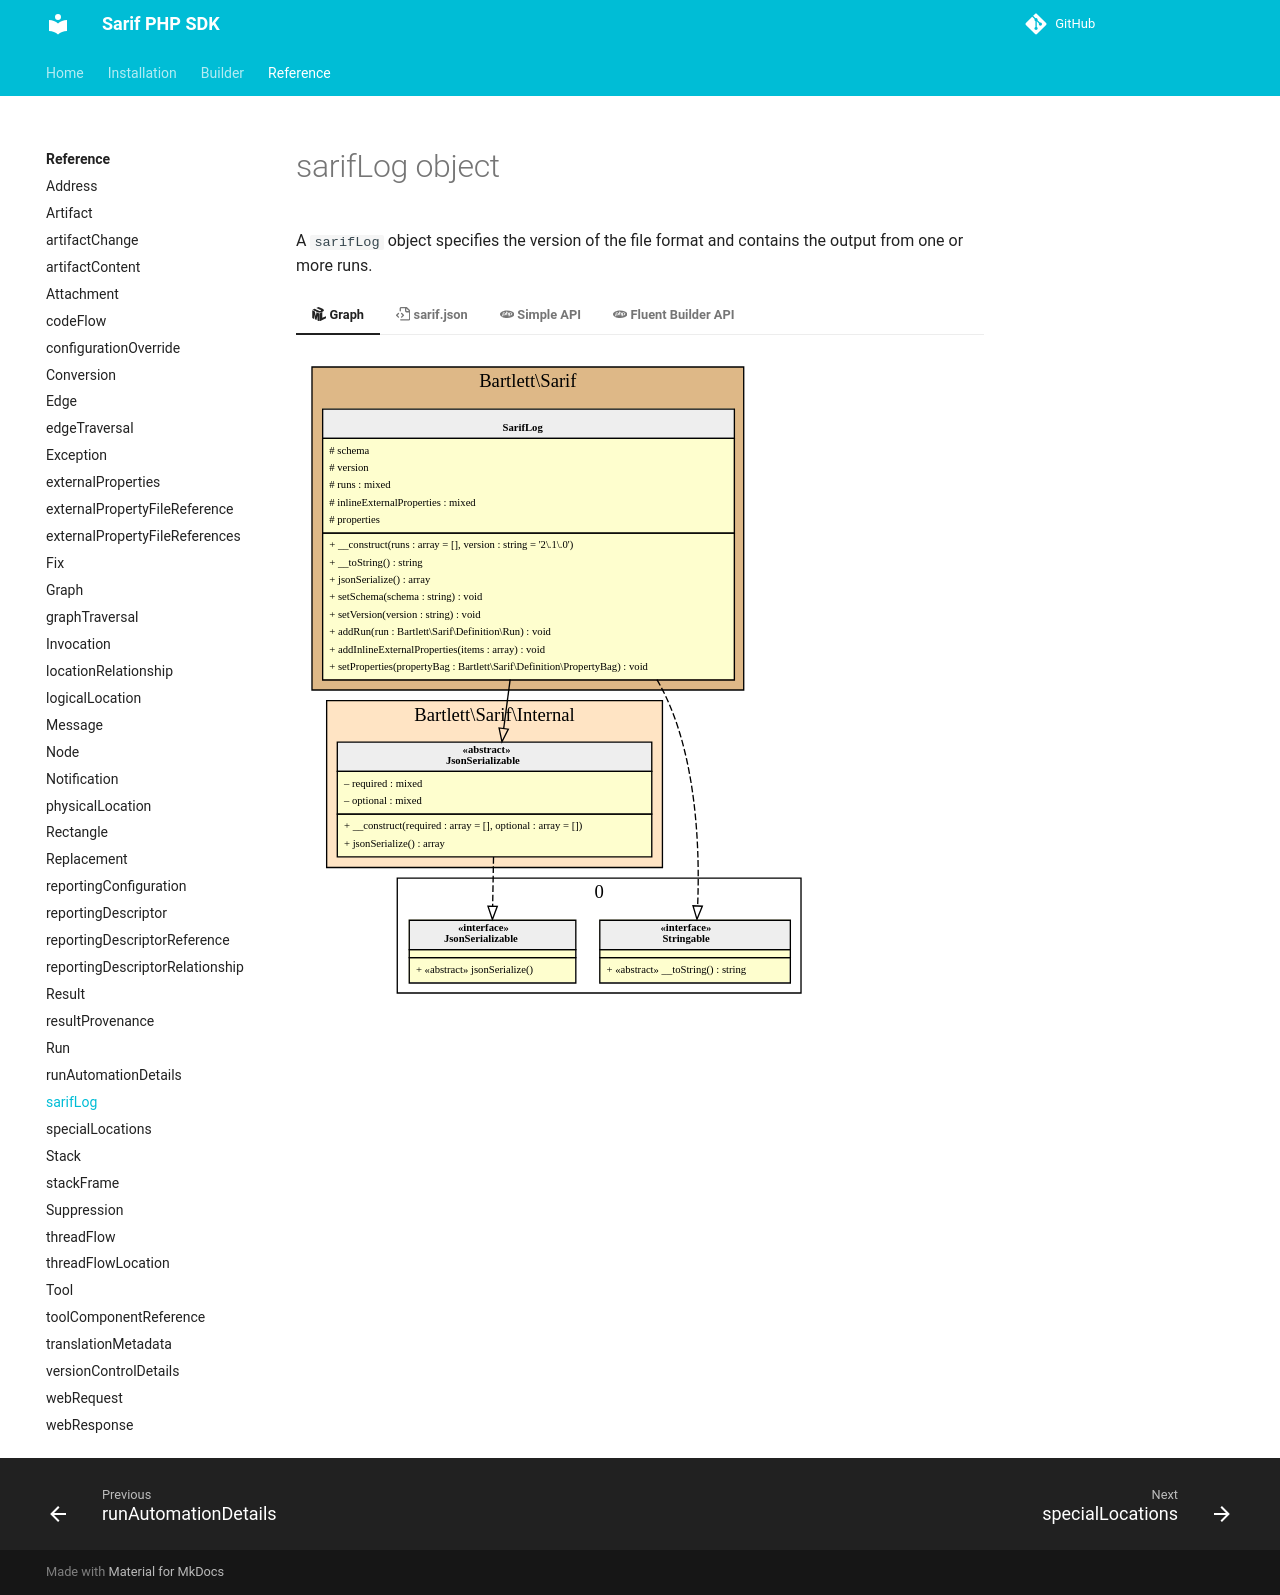

repository: llaville/sarif-php-sdk · page: 2.4/reference/sarifLog/index.html · generator: mkdocs

<!-- markdownlint-disable MD013 -->
# sarifLog object

A `sarifLog` object specifies the version of the file format and contains the output from one or more runs.

=== ":simple-uml: Graph"

    ![sarifLog object](../assets/images/reference-sarif-log.graphviz.svg)

=== ":octicons-file-code-16: sarif.json"

    > [!TIP]
    >
    > Generated with following command : `php ./resources/serialize.php sarifLog docs/assets/sarif 192`

    ```json title="docs/assets/sarif/sarifLog.json"
    --8<-- "docs/assets/sarif/sarifLog.json"
    ```

=== ":simple-php: Simple API"

    ```php title="examples/sarifLog.php"
    --8<-- "examples/sarifLog.php"
    ```

=== ":simple-php: Fluent Builder API"

    > [!NOTE]
    > This alternative API is available since release 1.5.0

    ```php title="examples/builder/sarifLog.php"
    --8<-- "examples/builder/sarifLog.php"
    ```
